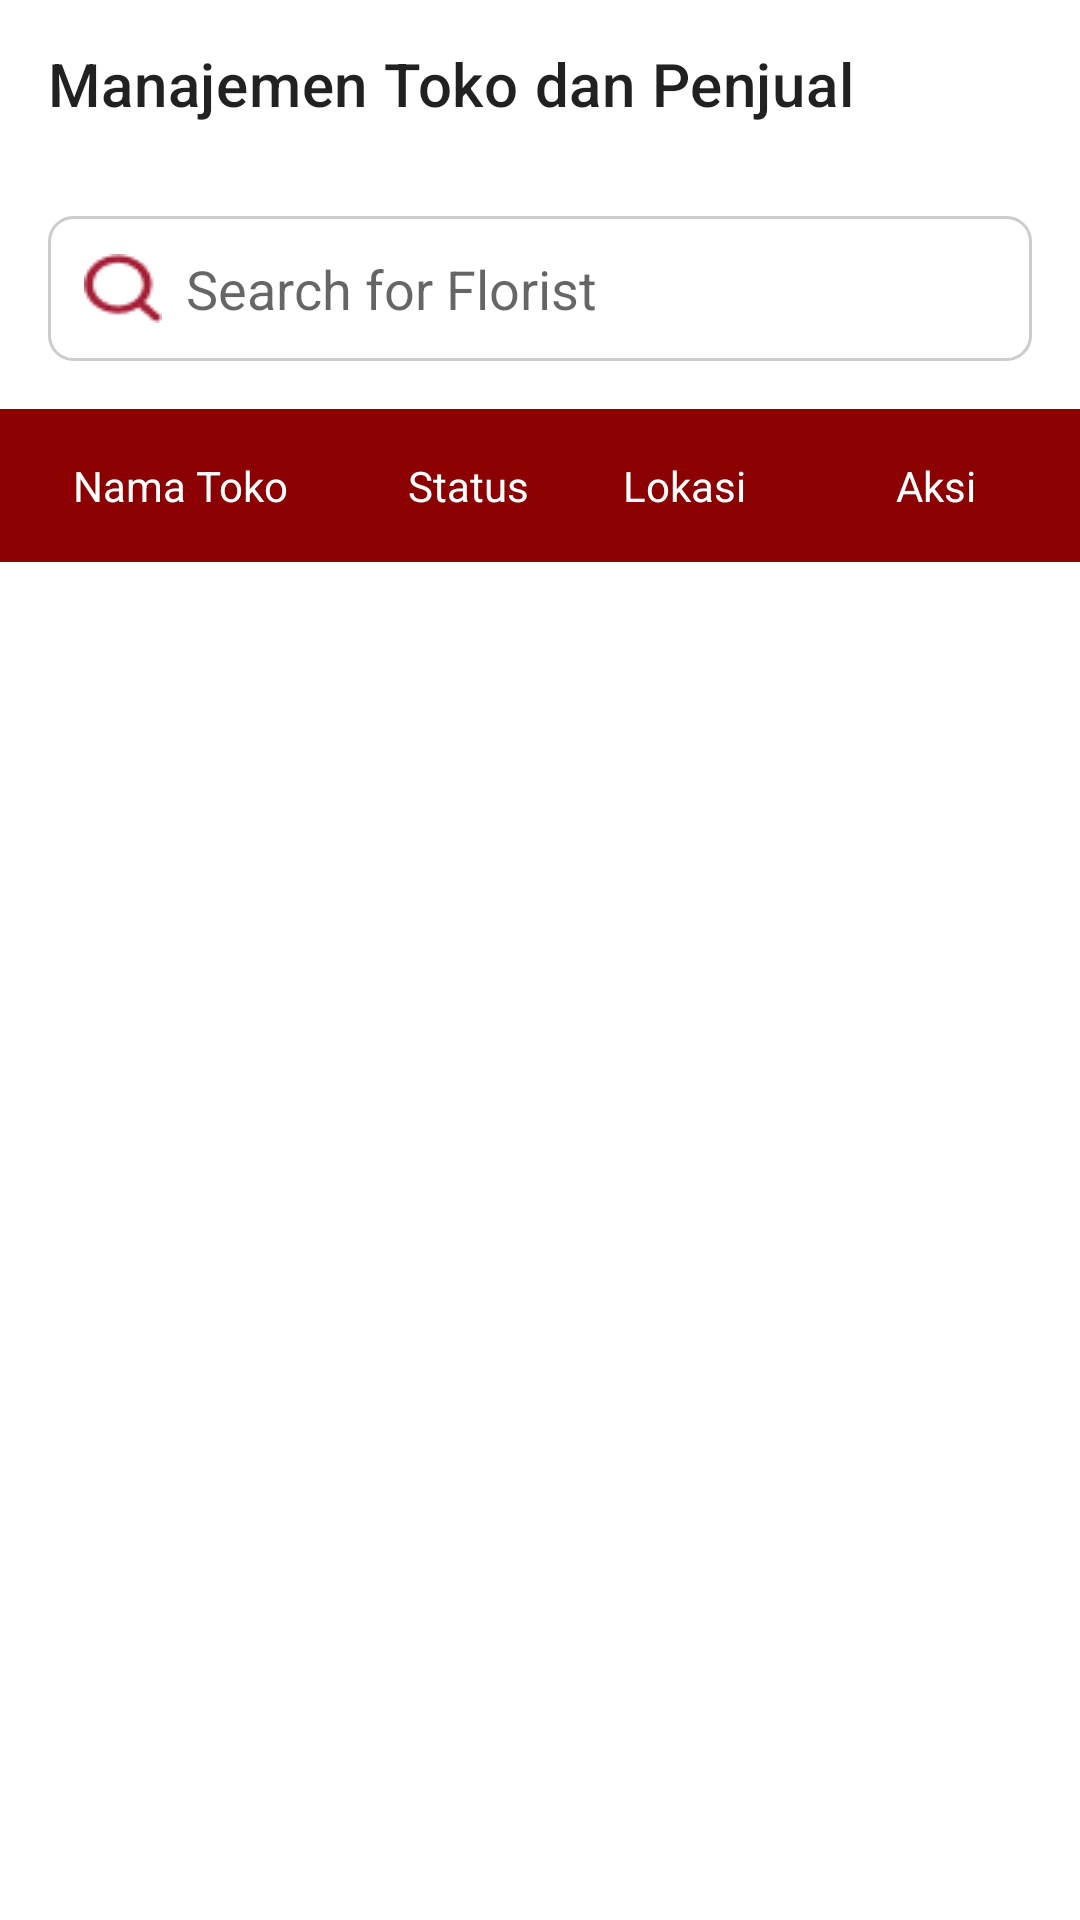

This screen was rendered from an Android layout file. Write that file and the resources it references.
<!-- AndroidManifest.xml: application theme Theme.Ujicoba -->
<!-- res/layout/activity_manajemen_toko.xml -->
<?xml version="1.0" encoding="utf-8"?>
<LinearLayout xmlns:android="http://schemas.android.com/apk/res/android"
    xmlns:app="http://schemas.android.com/apk/res-auto"
    xmlns:tools="http://schemas.android.com/tools"
    android:layout_width="match_parent"
    android:layout_height="match_parent"
    android:orientation="vertical"
    tools:context=".ManajemenTokoActivity">

    <androidx.appcompat.widget.Toolbar
        android:id="@+id/toolbar"
        android:layout_width="match_parent"
        android:layout_height="?attr/actionBarSize"
        android:background="@color/white"
        app:title="Manajemen Toko dan Penjual"
        app:navigationIcon="@drawable/back" />

    <LinearLayout
        android:layout_width="match_parent"
        android:layout_height="wrap_content"
        android:orientation="horizontal"
        android:padding="16dp"
        android:background="#FFFFFF">

        <EditText
            android:id="@+id/search_edit_text"
            android:layout_width="0dp"
            android:layout_height="wrap_content"
            android:layout_weight="1"
            android:hint="Search for Florist"
            android:inputType="text"
            android:padding="12dp"
            android:drawableStart="@drawable/ic_search"
            android:drawablePadding="8dp"
            android:background="@drawable/search_bar_background" />
    </LinearLayout>

    
    <LinearLayout
        android:layout_width="match_parent"
        android:layout_height="wrap_content"
        android:orientation="horizontal"
        android:background="#8B0000"
        android:paddingTop="8dp"
        android:paddingBottom="8dp">
        
        <TextView android:layout_width="0dp" android:layout_height="wrap_content" android:layout_weight="2.5" android:text="Nama Toko" android:textColor="#FFFFFF" android:gravity="center_horizontal" android:padding="8dp"/>
        <TextView android:layout_width="0dp" android:layout_height="wrap_content" android:layout_weight="1.5" android:text="Status" android:textColor="#FFFFFF" android:gravity="center_horizontal" android:padding="8dp"/>
        <TextView android:layout_width="0dp" android:layout_height="wrap_content" android:layout_weight="1.5" android:text="Lokasi" android:textColor="#FFFFFF" android:gravity="center_horizontal" android:padding="8dp"/>
        <TextView android:layout_width="0dp" android:layout_height="wrap_content" android:layout_weight="2" android:text="Aksi" android:textColor="#FFFFFF" android:gravity="center_horizontal" android:padding="8dp"/>
    </LinearLayout>

    
    <androidx.recyclerview.widget.RecyclerView
        android:id="@+id/recycler_view_toko"
        android:layout_width="match_parent"
        android:layout_height="0dp"
        android:layout_weight="1"
        android:paddingTop="4dp"
        android:paddingBottom="4dp"
        app:layoutManager="androidx.recyclerview.widget.LinearLayoutManager"
        tools:listitem="@layout/item_manajemen_toko" />

</LinearLayout>
<!-- res/layout/item_manajemen_toko.xml (included above) -->
<?xml version="1.0" encoding="utf-8"?>
<LinearLayout xmlns:android="http://schemas.android.com/apk/res/android"
    android:layout_width="match_parent"
    android:layout_height="wrap_content"
    android:orientation="horizontal"
    android:background="#FFFFFF"
    android:paddingTop="8dp"
    android:paddingBottom="8dp"
    android:paddingStart="4dp"
    android:paddingEnd="4dp"
    android:layout_marginTop="4dp"
    android:layout_marginBottom="4dp"
    android:layout_marginStart="8dp"
    android:layout_marginEnd="8dp"
    android:elevation="2dp">

    <TextView
        android:id="@+id/tv_nama_toko"
        android:layout_width="0dp"
        android:layout_height="wrap_content"
        android:layout_weight="2.5"
        android:text="Nama Toko"
        android:textColor="#000000"
        android:gravity="start|center_vertical"
        android:padding="8dp"/>

    <TextView
        android:id="@+id/tv_status_toko"
        android:layout_width="0dp"
        android:layout_height="wrap_content"
        android:layout_weight="1.5"
        android:text="Aktif"
        android:textColor="#000000"
        android:gravity="center"
        android:padding="8dp"/>

    <TextView
        android:id="@+id/tv_lokasi_toko"
        android:layout_width="0dp"
        android:layout_height="wrap_content"
        android:layout_weight="1.5"
        android:text="Lokasi"
        android:textColor="#000000"
        android:gravity="center"
        android:padding="8dp"/>

    <LinearLayout
        android:layout_width="0dp"
        android:layout_height="wrap_content"
        android:layout_weight="2"
        android:orientation="horizontal"
        android:gravity="center"
        android:padding="8dp">

        <TextView
            android:id="@+id/action_detail"
            android:layout_width="wrap_content"
            android:layout_height="wrap_content"
            android:text="[Detail]"
            android:textColor="#0000FF"
            android:clickable="true"
            android:focusable="true"
            android:layout_marginEnd="4dp"/>

        <TextView
            android:id="@+id/action_verifikasi"
            android:layout_width="wrap_content"
            android:layout_height="wrap_content"
            android:text="[Verifikasi]"
            android:textColor="#0000FF"
            android:clickable="true"
            android:focusable="true"
            android:layout_marginEnd="4dp"/>

        <TextView
            android:id="@+id/action_blokir"
            android:layout_width="wrap_content"
            android:layout_height="wrap_content"
            android:text="[Blokir]"
            android:textColor="#FF0000"
            android:clickable="true"
            android:focusable="true"/>
    </LinearLayout>
</LinearLayout>
<!-- resources referenced by this layout -->
<resources>
  <color name="white">#FFFFFFFF</color>
  <!-- drawable ic_search: png bitmap (drawable, 764 bytes) -->
  <!-- drawable search_bar_background (drawable) -->
  <?xml version="1.0" encoding="utf-8"?>
  <shape xmlns:android="http://schemas.android.com/apk/res/android"
      android:shape="rectangle">
      <solid android:color="#FFFFFF"/> <corners android:radius="8dp"/> <stroke android:width="1dp" android:color="#CCCCCC"/> </shape>
  <style name="Theme.Ujicoba" parent="Theme.MaterialComponents.DayNight.NoActionBar">
          
          <item name="colorPrimary">@color/pink</item>
          <item name="colorPrimaryVariant">@color/pink</item>
          <item name="colorOnPrimary">@color/white</item>
          
          <item name="colorSecondary">@color/teal_200</item>
          <item name="colorSecondaryVariant">@color/teal_700</item>
          <item name="colorOnSecondary">@color/black</item>
          
          <item name="android:statusBarColor">?attr/colorPrimaryVariant</item>
          
      </style>
  <color name="pink">#FF00DC</color>
  <color name="teal_200">#FF03DAC5</color>
  <color name="teal_700">#FF018786</color>
  <color name="black">#FF000000</color>
</resources>
